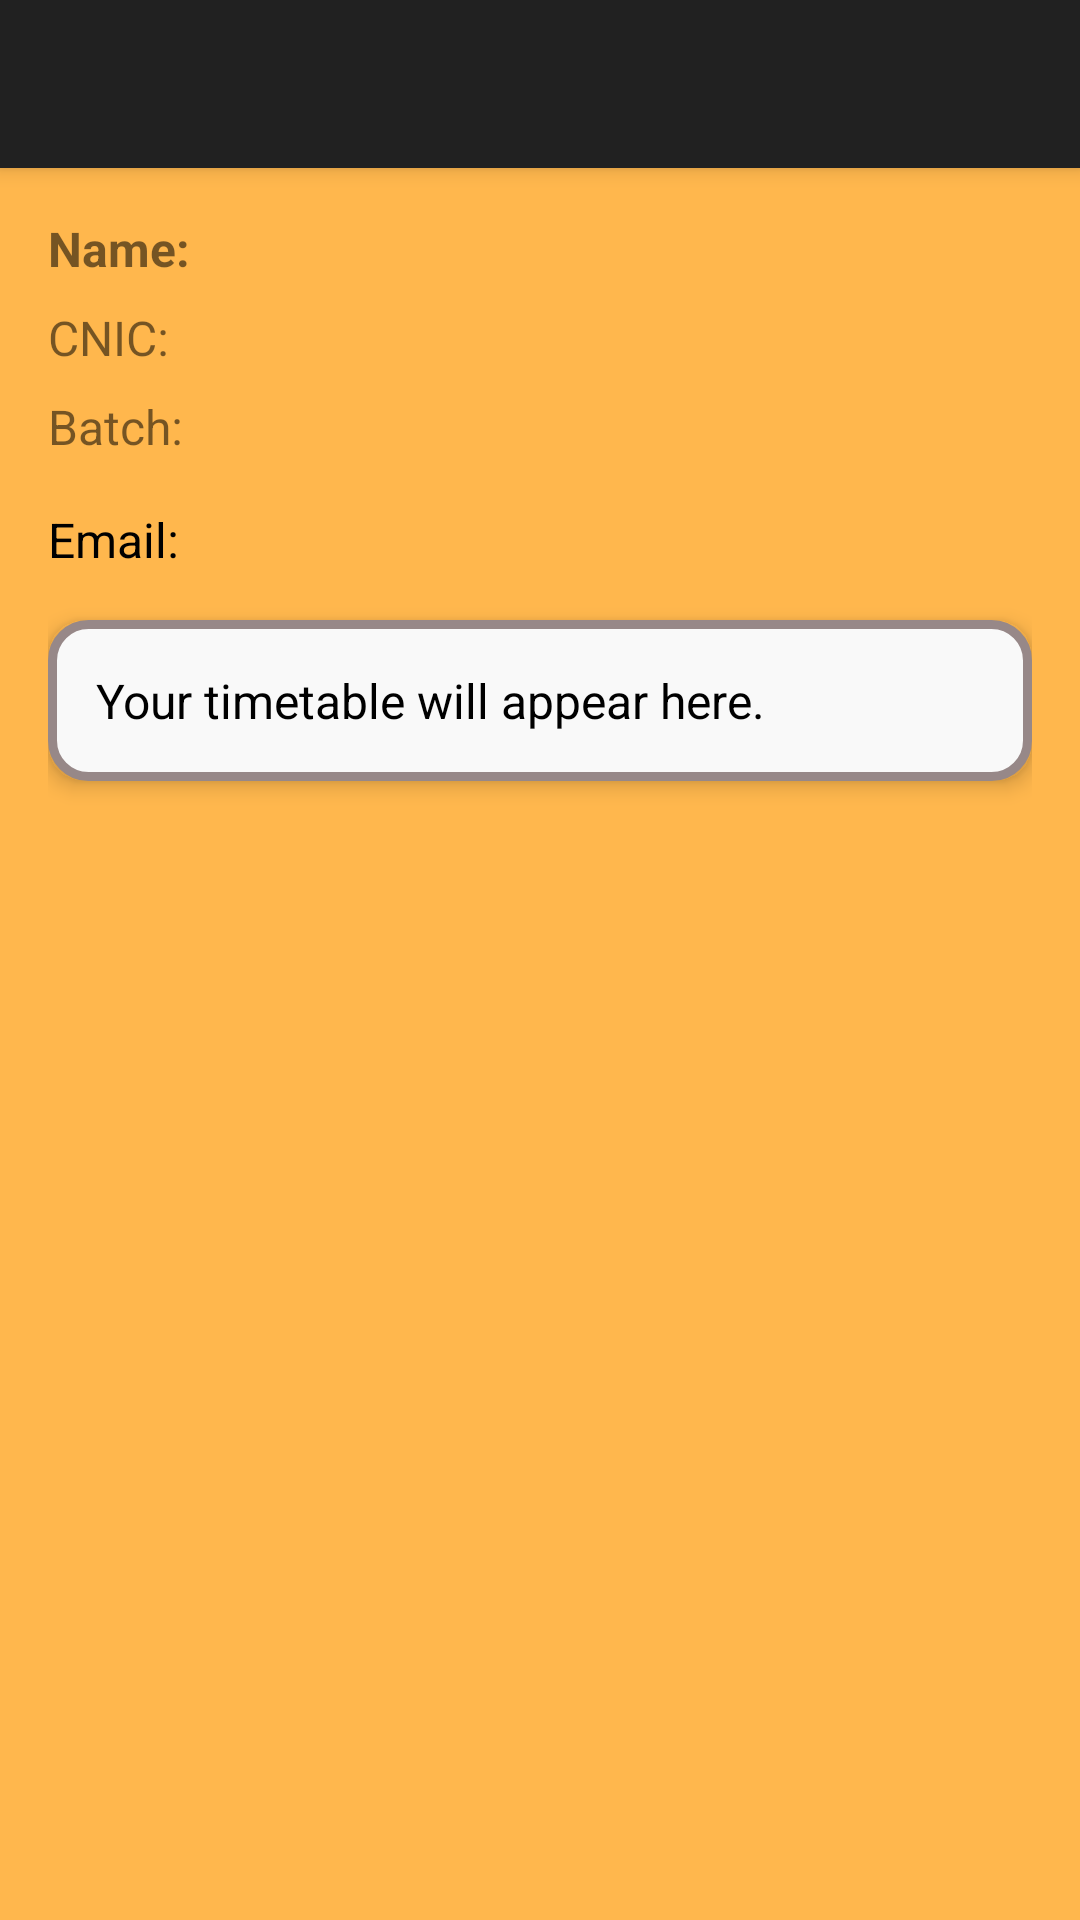

The Android layout XML behind this screen, and the referenced resources:
<!-- AndroidManifest.xml: activity theme Theme.MyRoutine.NoActionBar -->
<!-- res/layout/activity_profile.xml -->
<?xml version="1.0" encoding="utf-8"?>
<androidx.drawerlayout.widget.DrawerLayout
    xmlns:android="http://schemas.android.com/apk/res/android"
    xmlns:app="http://schemas.android.com/apk/res-auto"
    xmlns:tools="http://schemas.android.com/tools"
    android:id="@+id/drawerLayout"
    android:layout_width="match_parent"
    android:layout_height="match_parent"
    tools:context=".ProfileActivity"
    android:background="#FFB74D">

    
    <LinearLayout
        android:layout_width="match_parent"
        android:layout_height="match_parent"
        android:orientation="vertical">

        
        <androidx.appcompat.widget.Toolbar
            android:id="@+id/toolbar"
            android:layout_width="match_parent"
            android:layout_height="?attr/actionBarSize"
            android:background="#212121"
            android:title="My Routine"
            android:titleTextColor="@color/white"
            android:elevation="4dp"
            app:popupTheme="@style/ThemeOverlay.AppCompat.Light" />

        
        <ScrollView
            android:layout_width="match_parent"
            android:layout_height="match_parent"
            android:padding="16dp">

            <LinearLayout
                android:layout_width="match_parent"
                android:layout_height="wrap_content"
                android:orientation="vertical">

                
                <TextView
                    android:id="@+id/tvName"
                    android:layout_width="match_parent"
                    android:layout_height="wrap_content"
                    android:text="Name: "
                    android:textSize="16sp"
                    android:textStyle="bold"
                    android:layout_marginBottom="8dp"/>


                <TextView
                    android:id="@+id/tvCNIC"
                    android:layout_width="match_parent"
                    android:layout_height="wrap_content"
                    android:text="CNIC: "
                    android:textSize="16sp"
                    android:layout_marginBottom="8dp"/>

                <TextView
                    android:id="@+id/tvBatch"
                    android:layout_width="match_parent"
                    android:layout_height="wrap_content"
                    android:text="Batch: "
                    android:textSize="16sp"
                    android:layout_marginBottom="16dp"/>

                <TextView
                    android:id="@+id/tvEmail"
                    android:layout_width="match_parent"
                    android:layout_height="wrap_content"
                    android:text="Email: "
                    android:textSize="16sp"
                    android:textColor="@android:color/black"
                    android:layout_marginBottom="16dp" />

                
                <TextView
                    android:id="@+id/tvTimetable"
                    android:layout_width="match_parent"
                    android:layout_height="wrap_content"
                    android:text="Your timetable will appear here."
                    android:textSize="16sp"
                    android:padding="16dp"
                    android:background="@drawable/box_background"
                    android:layout_marginBottom="16dp"
                    android:elevation="4dp"
                    android:textColor="@android:color/black" />

                


            </LinearLayout>
        </ScrollView>
    </LinearLayout>

    
    <com.google.android.material.navigation.NavigationView
        android:id="@+id/navView"
        android:layout_width="wrap_content"
        android:layout_height="match_parent"
        android:layout_gravity="start"
        app:menu="@menu/drawer_menu" />

</androidx.drawerlayout.widget.DrawerLayout>
<!-- resources referenced by this layout -->
<resources>
  <color name="white">#FFFFFFFF</color>
  <!-- drawable box_background (drawable) -->
  <shape xmlns:android="http://schemas.android.com/apk/res/android" android:shape="rectangle">
      <solid android:color="#f9f9f9" />
      <corners android:radius="12dp" />
      <stroke android:width="3dp" android:color="#978888" />
      <padding android:left="8dp" android:top="8dp" android:right="8dp" android:bottom="8dp" />
  </shape>
  <style name="Theme.MyRoutine.NoActionBar" parent="Theme.MaterialComponents.DayNight.NoActionBar">
          <item name="colorPrimary">@color/purple_500</item>
          <item name="colorPrimaryVariant">@color/purple_700</item>
          <item name="colorOnPrimary">@android:color/white</item>
          <item name="colorSecondary">@color/teal_200</item>
          <item name="colorSecondaryVariant">@color/teal_700</item>
          <item name="colorOnSecondary">@android:color/white</item>
      </style>
  <color name="purple_500">#FF6200EE</color>
  <color name="purple_700">#FF3700B3</color>
  <color name="teal_200">#FF03DAC5</color>
  <color name="teal_700">#FF018786</color>
</resources>
